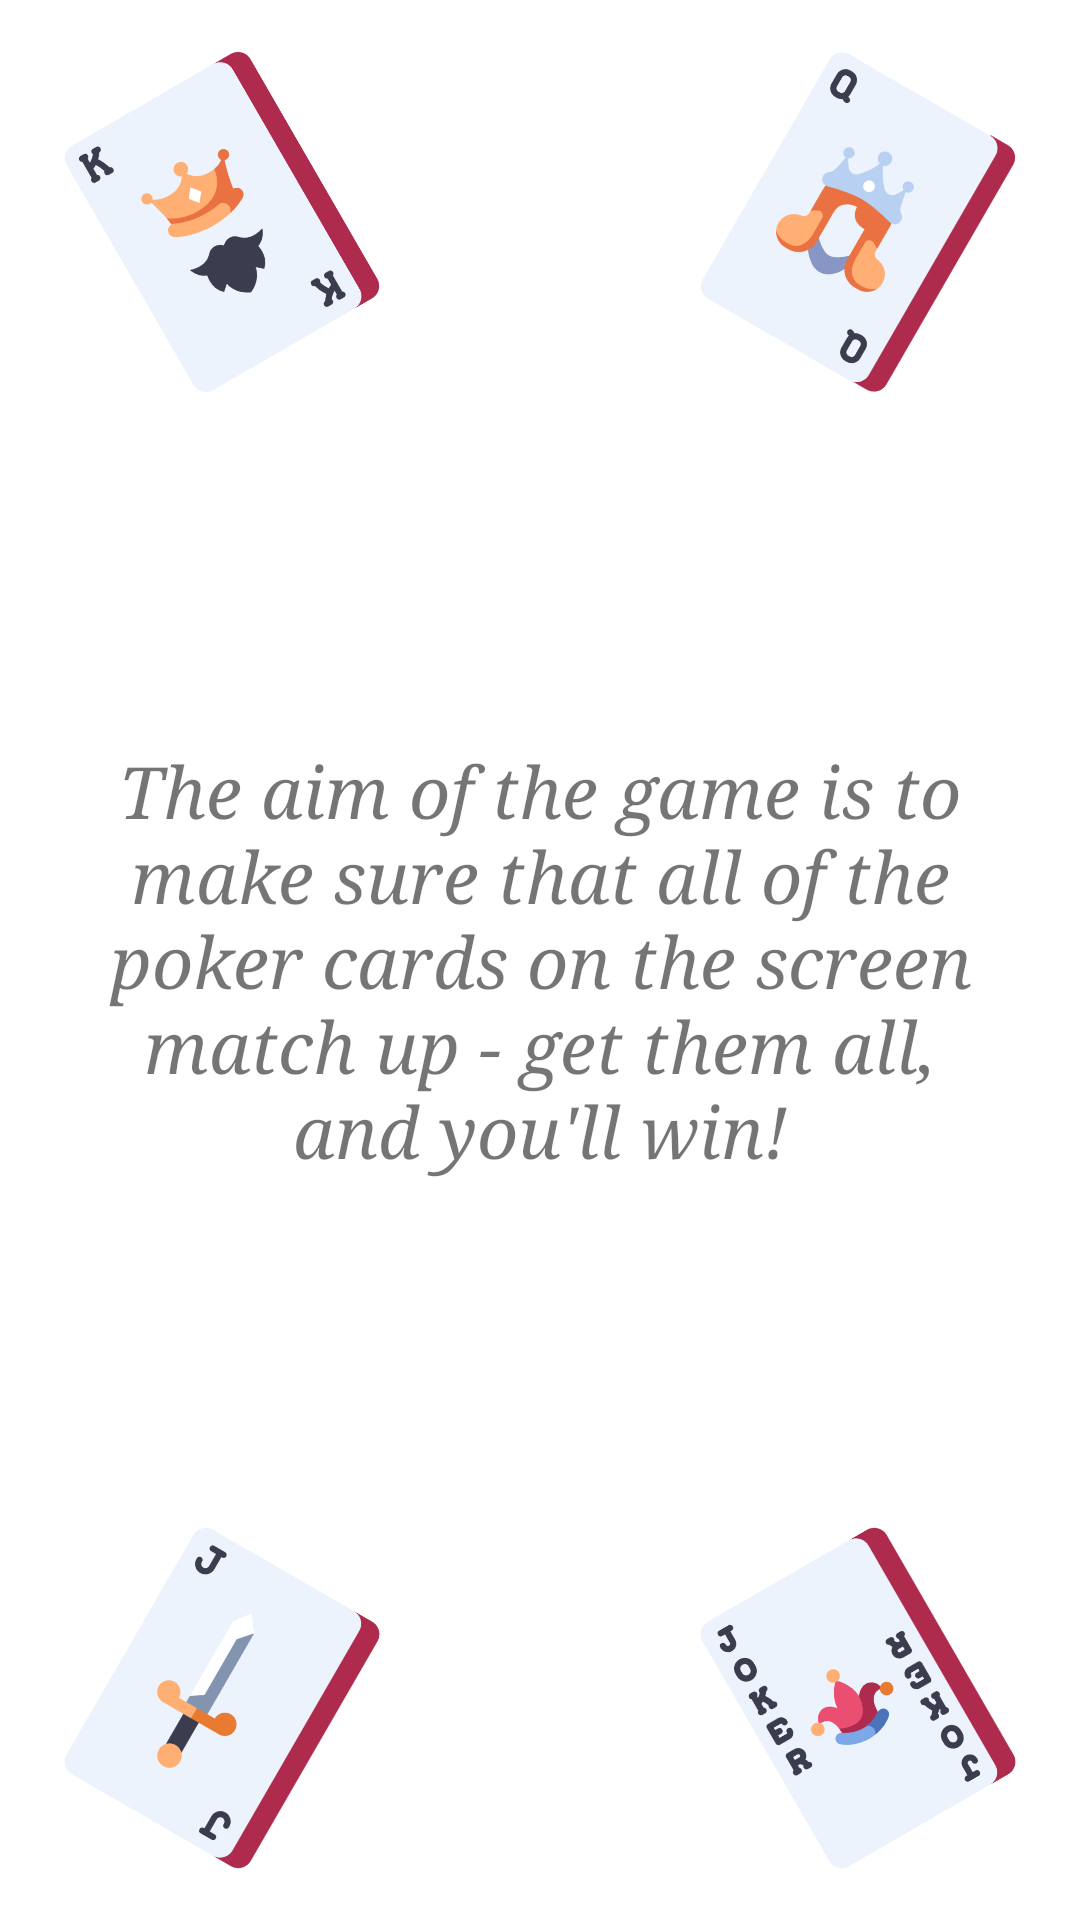

Android layout source for this screen:
<!-- AndroidManifest.xml: application theme Theme.OneArmedBandit -->
<!-- res/layout/activity_instructions.xml -->
<?xml version="1.0" encoding="utf-8"?>
<androidx.constraintlayout.widget.ConstraintLayout xmlns:android="http://schemas.android.com/apk/res/android"
    xmlns:app="http://schemas.android.com/apk/res-auto"
    xmlns:tools="http://schemas.android.com/tools"
    android:layout_width="match_parent"
    android:layout_height="match_parent"
    tools:context=".InstructionsActivity">

    <TextView
        android:id="@+id/instructions"
        android:layout_width="0dp"
        android:layout_height="wrap_content"
        android:layout_marginStart="32dp"
        android:layout_marginEnd="32dp"
        android:fontFamily="serif"
        android:text="@string/instructions"
        android:textAlignment="center"
        android:textSize="24sp"
        android:textStyle="italic"
        app:layout_constraintBottom_toBottomOf="parent"
        app:layout_constraintEnd_toEndOf="parent"
        app:layout_constraintStart_toStartOf="parent"
        app:layout_constraintTop_toTopOf="parent" />

    <ImageView
        android:id="@+id/imageView"
        android:layout_width="100dp"
        android:layout_height="wrap_content"
        android:layout_marginStart="24dp"
        android:layout_marginTop="24dp"
        android:adjustViewBounds="true"
        android:rotation="-30"
        app:layout_constraintStart_toStartOf="parent"
        app:layout_constraintTop_toTopOf="parent"
        app:srcCompat="@drawable/img_poker_k" />

    <ImageView
        android:id="@+id/imageView3"
        android:layout_width="100dp"
        android:layout_height="wrap_content"
        android:layout_marginStart="24dp"
        android:layout_marginBottom="24dp"
        android:adjustViewBounds="true"
        android:rotation="30"
        app:layout_constraintBottom_toBottomOf="parent"
        app:layout_constraintStart_toStartOf="parent"
        app:srcCompat="@drawable/img_poker_j" />

    <ImageView
        android:id="@+id/imageView2"
        android:layout_width="100dp"
        android:layout_height="wrap_content"
        android:layout_marginTop="24dp"
        android:layout_marginEnd="24dp"
        android:adjustViewBounds="true"
        android:rotation="30"
        app:layout_constraintEnd_toEndOf="parent"
        app:layout_constraintTop_toTopOf="parent"
        app:srcCompat="@drawable/img_poker_q" />

    <ImageView
        android:id="@+id/imageView4"
        android:layout_width="100dp"
        android:layout_height="wrap_content"
        android:layout_marginEnd="24dp"
        android:layout_marginBottom="24dp"
        android:adjustViewBounds="true"
        android:rotation="-30"
        app:layout_constraintBottom_toBottomOf="parent"
        app:layout_constraintEnd_toEndOf="parent"
        app:srcCompat="@drawable/img_poker_joker" />
</androidx.constraintlayout.widget.ConstraintLayout>
<!-- resources referenced by this layout -->
<resources>
  <!-- drawable img_poker_j: png bitmap (drawable, 10175 bytes) -->
  <!-- drawable img_poker_joker: png bitmap (drawable, 21909 bytes) -->
  <!-- drawable img_poker_k: png bitmap (drawable, 17510 bytes) -->
  <!-- drawable img_poker_q: png bitmap (drawable, 17410 bytes) -->
  <string name="instructions">The aim of the game is to make sure that all of the poker cards on the screen match up - get them all, and you\'ll win!</string>
  <style name="Theme.OneArmedBandit" parent="Theme.MaterialComponents.DayNight.DarkActionBar">
          
          <item name="colorPrimary">@color/purple_500</item>
          <item name="colorPrimaryVariant">@color/purple_700</item>
          <item name="colorOnPrimary">@color/white</item>
          
          <item name="colorSecondary">@color/teal_200</item>
          <item name="colorSecondaryVariant">@color/teal_700</item>
          <item name="colorOnSecondary">@color/black</item>
          
          <item name="android:statusBarColor">?attr/colorPrimaryVariant</item>
          
      </style>
  <color name="purple_500">#FF6200EE</color>
  <color name="purple_700">#FF3700B3</color>
  <color name="white">#FFFFFFFF</color>
  <color name="teal_200">#FF03DAC5</color>
  <color name="teal_700">#FF018786</color>
  <color name="black">#FF000000</color>
</resources>
